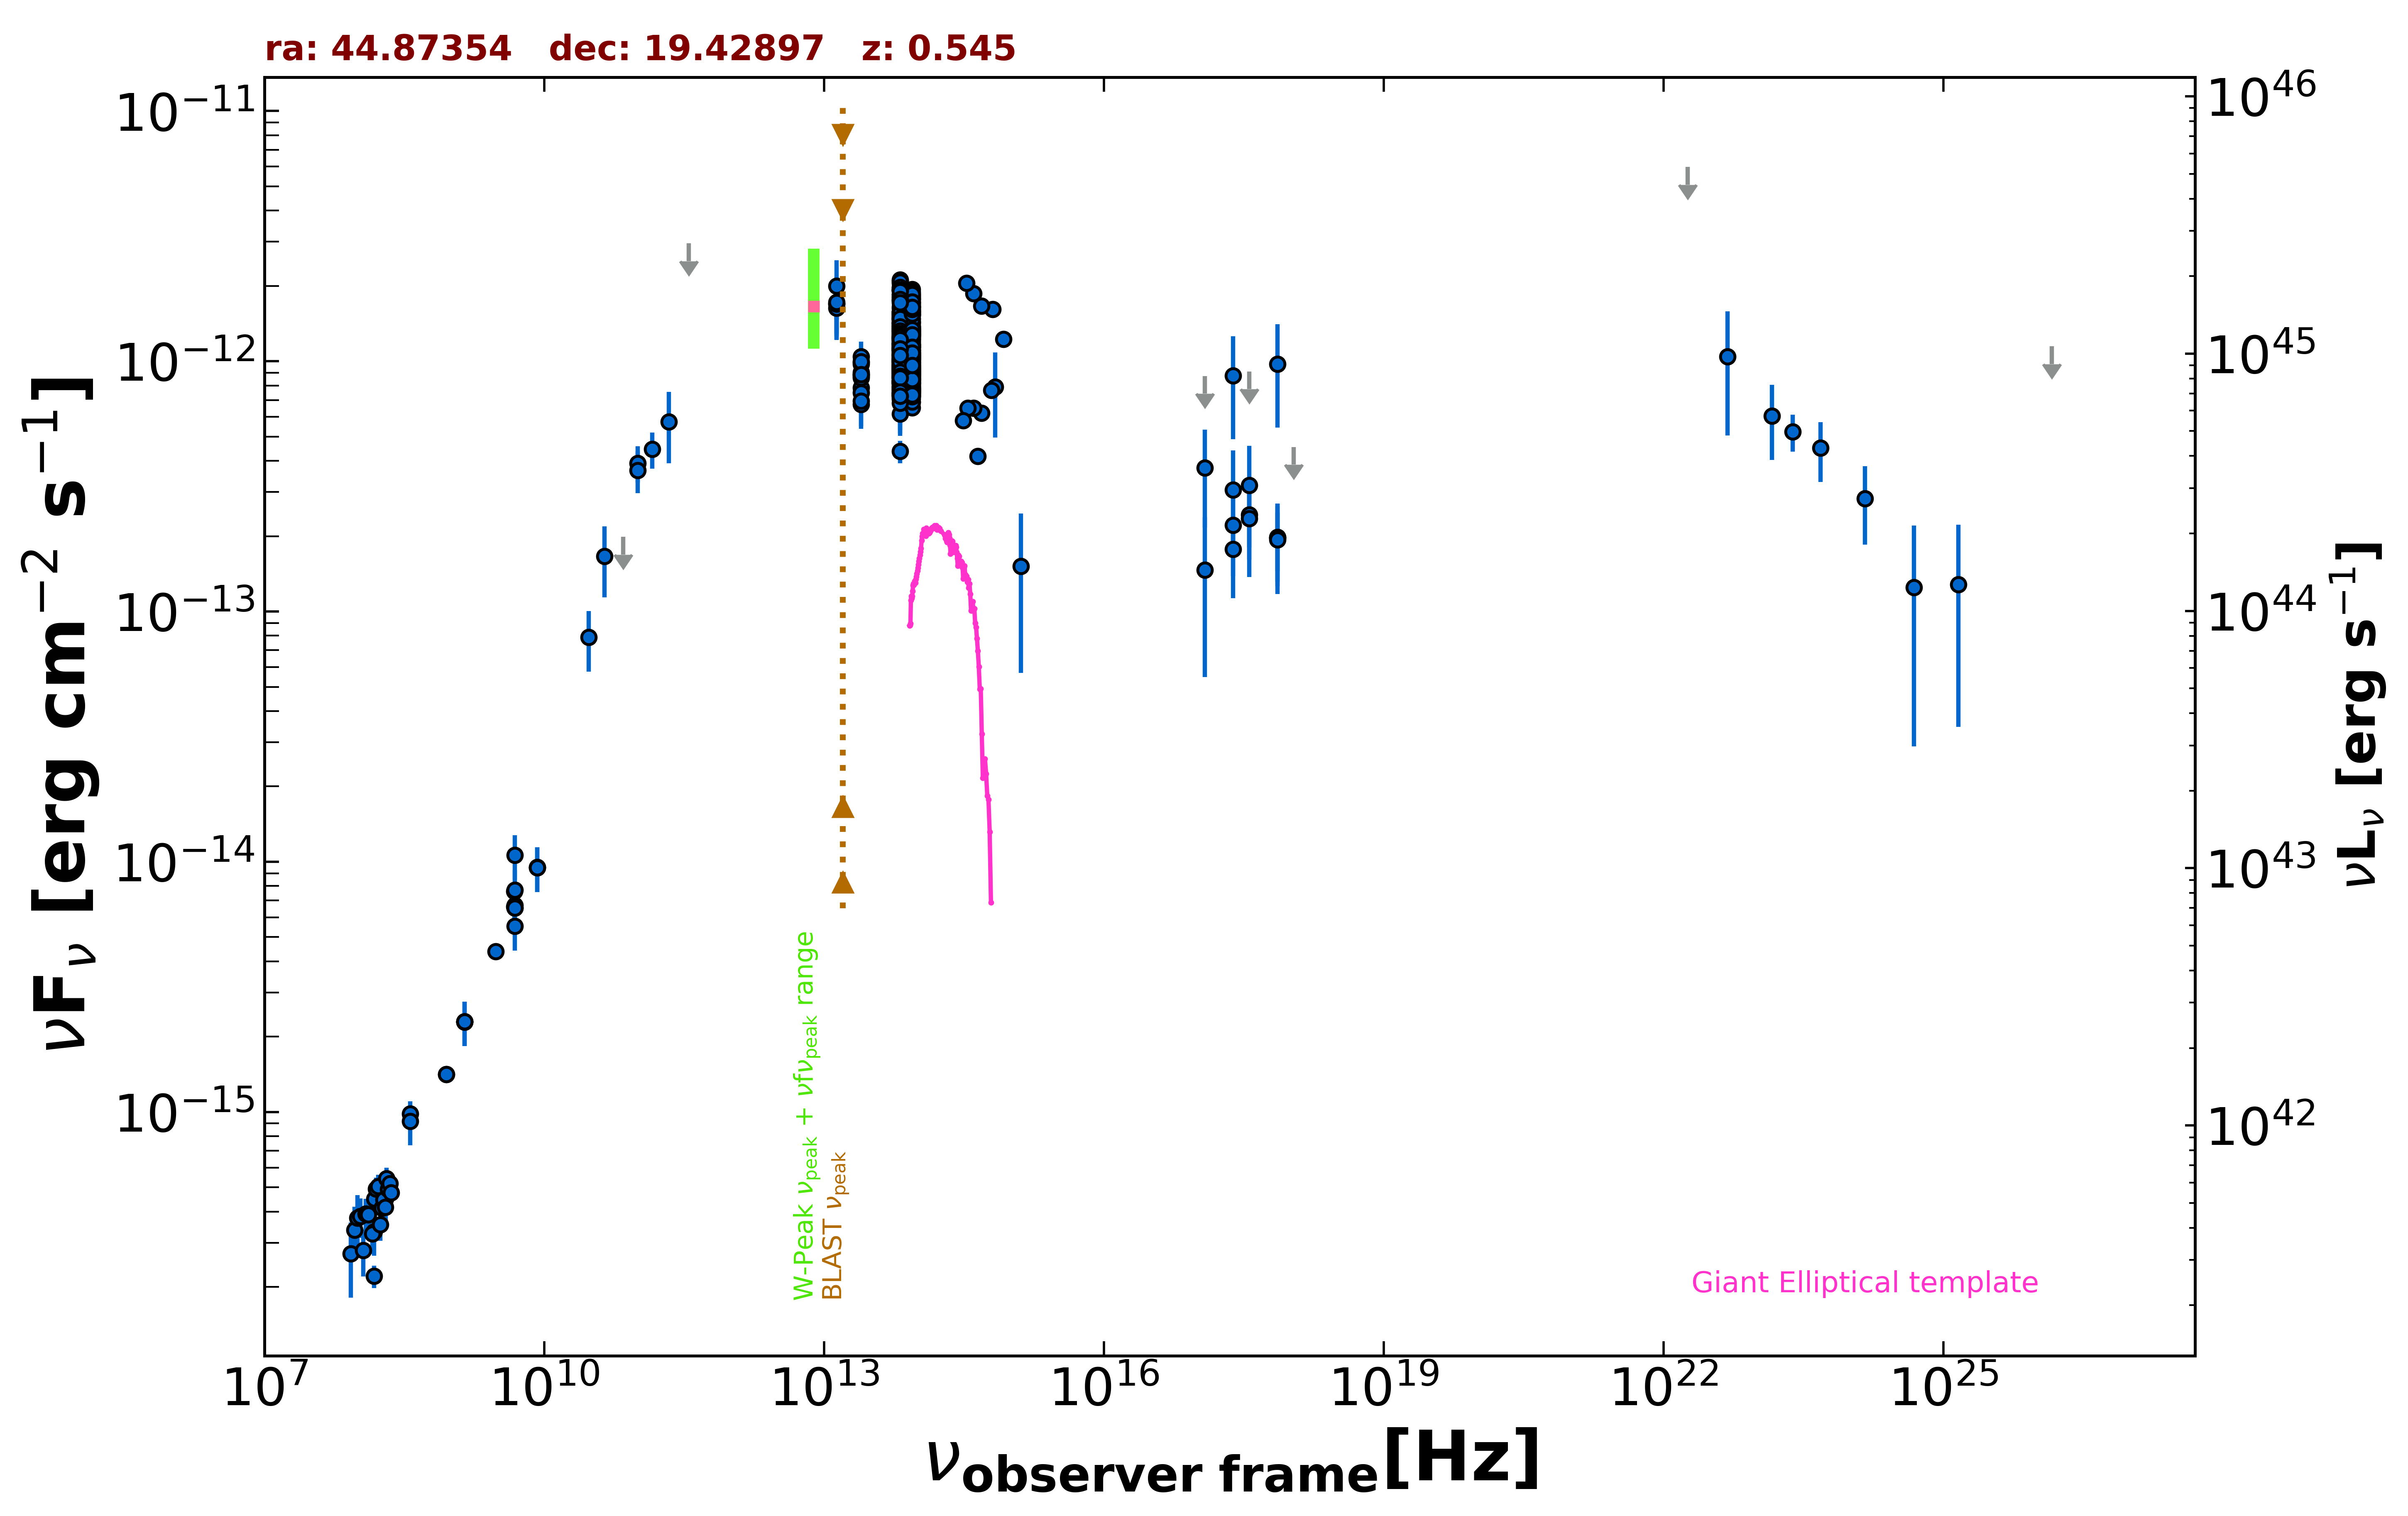

The table this chart was drawn from, first rows:
freq., flux, err_flux, MJD_start, MJD_end, flag, catalog, reference
1.400e+09, 2.292e-15, 6.850e-17, 55000, 55000, , NVSS, Condon et al. 1998  AJ  115  1693
8.870e+08, 1.417e-15, 1.045e-16, 55000, 55000, , RACS, Hale et al. 2021  PASA  38  e058
8.870e+08, 1.417e-15, 1.045e-16, 55000, 55000, , RACS, Hale et al. 2021  PASA  38  e058
3.000e+09, 4.382e-15, 1.050e-17, 55000, 55000, , VLASSQL, Gordon et al. 2021  ApJS  255  30
2.418e+17, 8.737e-13, 3.865e-13, 55000, 55000, , XMMSL2, Saxton et al. 2008  A&A  480  611
7.253e+17, 9.752e-13, 4.317e-13, 55000, 55000, , XMMSL2, Saxton et al. 2008  A&A  480  611
2.418e+17, 2.210e-13, 8.270e-14, 56105, 56117, , 1OUSX, Giommi et al. in preparation
3.627e+17, 2.433e-13, 8.230e-14, 56105, 56117, , 1OUSX, Giommi et al. in preparation
7.253e+17, 1.964e-13, 5.160e-14, 56105, 56117, , 1OUSX, Giommi et al. in preparation
1.088e+18, 4.545e-13, 0.000e+00, 56105, 56117, UL, 1OUSX, Giommi et al. in preparation
7.253e+17, 1.977e-13, 6.590e-14, 55000, 55000, , 2SXPS, Evans et al. 2020  ApJS  247  54
1.209e+17, 1.464e-13, 9.162e-14, 55000, 55000, , 2SXPS, Evans et al. 2020  ApJS  247  54
3.627e+17, 2.356e-13, 9.835e-14, 55000, 55000, , 2SXPS, Evans et al. 2020  ApJS  247  54
1.500e+08, 2.207e-16, 2.245e-17, 55000, 55000, , TGSS150, Intema et al. 2017  A&A  598  A781
8.400e+09, 9.517e-15, 0.000e+00, 55000, 55000, , CRATES, Healey et al. 2007  ApJS  171  61
4.800e+09, 7.632e-15, 6.720e-16, 55000, 55000, , GB6, Gregory et al. 1996  ApJS  103  427
4.800e+09, 6.624e-15, 9.120e-16, 55000, 55000, , GB87, Gregory et al. 1992  VizieR  VIII/14/j20…
4.850e+09, 6.547e-15, 0.000e+00, 55000, 55000, , NORTH20, White and Becker  1992  ApJS  79  331
1.400e+09, 2.296e-15, 0.000e+00, 55000, 55000, , NORTH20, White and Becker  1992  ApJS  79  331
3.650e+08, 9.855e-16, 0.000e+00, 55000, 55000, , NORTH20, White and Becker  1992  ApJS  79  331
1.000e+11, 3.917e-13, 6.530e-14, 55000, 55000, , PCCS2100, GHz The Planck Collaboration 2018  A&A  …
3.000e+10, 7.900e-14, 2.158e-14, 55000, 55000, , PCNT, The Planck Collaboration 2018  A&A  619 …
4.400e+10, 1.663e-13, 5.260e-14, 55000, 55000, , PCNT, The Planck Collaboration 2018  A&A  619 …
7.000e+10, 1.989e-13, 0.000e+00, 55000, 55000, UL, PCNT, The Planck Collaboration 2018  A&A  619 …
1.000e+11, 3.668e-13, 6.975e-14, 55000, 55000, , PCNT, The Planck Collaboration 2018  A&A  619 …
1.430e+11, 4.452e-13, 7.260e-14, 55000, 55000, , PCNT, The Planck Collaboration 2018  A&A  619 …
2.170e+11, 5.724e-13, 1.819e-13, 55000, 55000, , PCNT, The Planck Collaboration 2018  A&A  619 …
3.530e+11, 2.959e-12, 0.000e+00, 55000, 55000, UL, PCNT, The Planck Collaboration 2018  A&A  619 …
8.817e+13, 1.088e-12, 4.000e-15, 55000, 55000, , UNWISE, Schlafly et al. 2019  ApJS  240  30
6.517e+13, 1.126e-12, 5.000e-15, 55000, 55000, , UNWISE, Schlafly et al. 2019  ApJS  240  30
8.817e+13, 1.155e-12, 2.900e-14, 55000, 55000, , WISE, Wright et al. 2010  AJ  140  1868
6.517e+13, 1.245e-12, 2.900e-14, 55000, 55000, , WISE, Wright et al. 2010  AJ  140  1868
2.498e+13, 8.700e-13, 4.810e-14, 55000, 55000, , WISE, Wright et al. 2010  AJ  140  1868
1.363e+13, 1.451e-12, 1.580e-13, 55000, 55000, , WISE, Wright et al. 2010  AJ  140  1868
8.817e+13, 1.141e-12, 4.100e-14, 57610, 57610, , NEOWISE, Mainzer et al. 2014  ApJ  792  30
6.517e+13, 1.124e-12, 5.700e-14, 57610, 57610, , NEOWISE, Mainzer et al. 2014  ApJ  792  30
8.817e+13, 1.273e-12, 4.200e-14, 57610, 57610, , NEOWISE, Mainzer et al. 2014  ApJ  792  30
6.517e+13, 1.205e-12, 6.000e-14, 57610, 57610, , NEOWISE, Mainzer et al. 2014  ApJ  792  30
8.817e+13, 1.162e-12, 4.300e-14, 57611, 57611, , NEOWISE, Mainzer et al. 2014  ApJ  792  30
6.517e+13, 1.323e-12, 6.600e-14, 57611, 57611, , NEOWISE, Mainzer et al. 2014  ApJ  792  30
8.817e+13, 1.343e-12, 4.550e-14, 57611, 57611, , NEOWISE, Mainzer et al. 2014  ApJ  792  30
6.517e+13, 1.248e-12, 5.650e-14, 57611, 57611, , NEOWISE, Mainzer et al. 2014  ApJ  792  30
8.817e+13, 1.225e-12, 4.250e-14, 57611, 57611, , NEOWISE, Mainzer et al. 2014  ApJ  792  30
6.517e+13, 1.302e-12, 5.750e-14, 57611, 57611, , NEOWISE, Mainzer et al. 2014  ApJ  792  30
8.817e+13, 1.170e-12, 4.200e-14, 57610, 57610, , NEOWISE, Mainzer et al. 2014  ApJ  792  30
6.517e+13, 1.232e-12, 5.650e-14, 57610, 57610, , NEOWISE, Mainzer et al. 2014  ApJ  792  30
8.817e+13, 1.236e-12, 4.450e-14, 57610, 57610, , NEOWISE, Mainzer et al. 2014  ApJ  792  30
6.517e+13, 1.254e-12, 5.400e-14, 57610, 57610, , NEOWISE, Mainzer et al. 2014  ApJ  792  30
8.817e+13, 1.252e-12, 4.400e-14, 57610, 57610, , NEOWISE, Mainzer et al. 2014  ApJ  792  30
6.517e+13, 1.303e-12, 6.000e-14, 57610, 57610, , NEOWISE, Mainzer et al. 2014  ApJ  792  30
8.817e+13, 1.216e-12, 4.450e-14, 57611, 57611, , NEOWISE, Mainzer et al. 2014  ApJ  792  30
6.517e+13, 1.230e-12, 6.000e-14, 57611, 57611, , NEOWISE, Mainzer et al. 2014  ApJ  792  30
8.817e+13, 1.173e-12, 4.000e-14, 57611, 57611, , NEOWISE, Mainzer et al. 2014  ApJ  792  30
6.517e+13, 1.204e-12, 5.100e-14, 57611, 57611, , NEOWISE, Mainzer et al. 2014  ApJ  792  30
8.817e+13, 1.135e-12, 4.250e-14, 57610, 57610, , NEOWISE, Mainzer et al. 2014  ApJ  792  30
6.517e+13, 1.249e-12, 7.600e-14, 57610, 57610, , NEOWISE, Mainzer et al. 2014  ApJ  792  30
8.817e+13, 7.952e-13, 3.440e-14, 57974, 57974, , NEOWISE, Mainzer et al. 2014  ApJ  792  30
6.517e+13, 7.796e-13, 6.255e-14, 57974, 57974, , NEOWISE, Mainzer et al. 2014  ApJ  792  30
8.817e+13, 8.497e-13, 3.600e-14, 57975, 57975, , NEOWISE, Mainzer et al. 2014  ApJ  792  30
6.517e+13, 8.699e-13, 4.650e-14, 57975, 57975, , NEOWISE, Mainzer et al. 2014  ApJ  792  30
... 571 more rows
